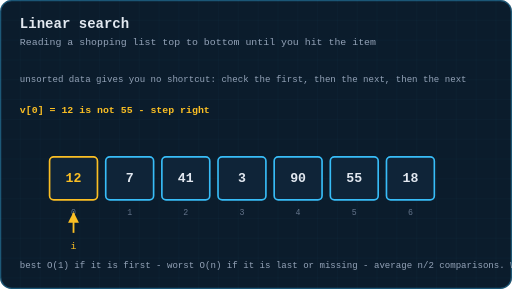
t = 0.00 s
t = 1.59 s: frame unchanged from t = 0.00 s, image omitted
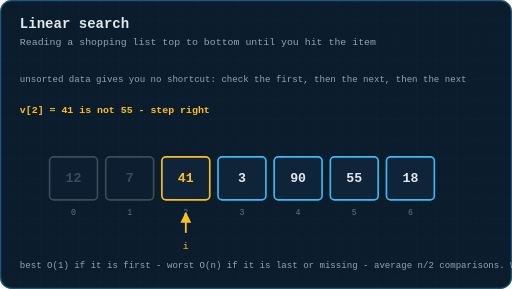
t = 3.13 s
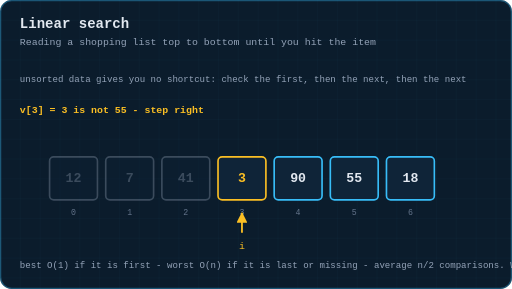
t = 4.36 s
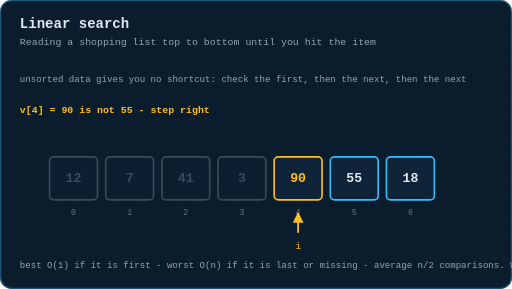
t = 5.89 s
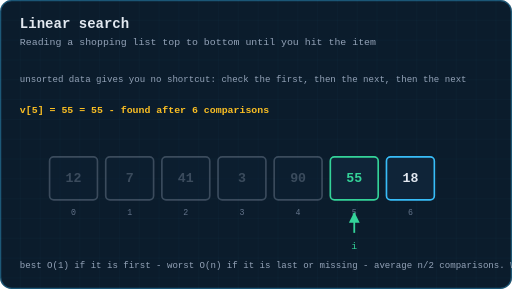
t = 7.76 s

The animated SVG that drew these frames (rendered in a browser with its animation timeline set to each time). Animation: 6 CSS @keyframes rules; one cycle of 9.00 s, repeats indefinitely.

<svg xmlns="http://www.w3.org/2000/svg" viewBox="0 0 620 350" width="620" height="350" role="img" aria-label="Animation: linear search stepping through an unsorted array one element at a time">
  <title>Animation: linear search stepping through an unsorted array one element at a time</title>
  <defs>
    <pattern id="g" width="24" height="24" patternUnits="userSpaceOnUse">
      <path d="M24 0H0V24" fill="none" stroke="#38bdf8" stroke-width="0.5" opacity="0.09"/>
    </pattern>
    <marker id="ar" viewBox="0 0 10 10" refX="9" refY="5" markerWidth="6" markerHeight="6" orient="auto-start-reverse">
      <path d="M0 0 L10 5 L0 10 z" fill="#38bdf8"/>
    </marker>
    <marker id="ara" viewBox="0 0 10 10" refX="9" refY="5" markerWidth="6" markerHeight="6" orient="auto-start-reverse">
      <path d="M0 0 L10 5 L0 10 z" fill="#fbbf24"/>
    </marker>
    <marker id="arg" viewBox="0 0 10 10" refX="9" refY="5" markerWidth="6" markerHeight="6" orient="auto-start-reverse">
      <path d="M0 0 L10 5 L0 10 z" fill="#34d399"/>
    </marker>
  </defs>
  <style>
  text{font-family:ui-monospace, SFMono-Regular, Menlo, Consolas, 'Liberation Mono', monospace;dominant-baseline:middle}
  .title{fill:#e2e8f0;font-size:17px;font-weight:700;dominant-baseline:auto}
  .sub{fill:#94a3b8;font-size:12px;dominant-baseline:auto}
  .lbl{fill:#94a3b8;font-size:11px;text-anchor:middle}
  .lbl-l{fill:#94a3b8;font-size:11px}
  .val{fill:#e2e8f0;font-size:16px;text-anchor:middle;font-weight:600}
  .idx{fill:#64748b;font-size:10px;text-anchor:middle}
  .cell{fill:#0f2438;stroke:#38bdf8;stroke-width:1.5;rx:4}
  .step{fill:#fbbf24;font-size:12px;font-weight:700}
  .edge{stroke:#38bdf8;stroke-width:1.6;fill:none}
  .frm{opacity:0}
  #fr0{animation:fk0 9s infinite}
  @keyframes fk0{0%{opacity:1} 17.66%{opacity:1} 17.666666666666664%{opacity:0} 100%{opacity:0}}
  #fr1{animation:fk1 9s infinite}
  @keyframes fk1{0%{opacity:0} 17.66%{opacity:0} 17.666666666666664%{opacity:1} 31.32%{opacity:1} 31.33333333333333%{opacity:0} 100%{opacity:0}}
  #fr2{animation:fk2 9s infinite}
  @keyframes fk2{0%{opacity:0} 31.32%{opacity:0} 31.333333333333332%{opacity:1} 44.99%{opacity:1} 45.0%{opacity:0} 100%{opacity:0}}
  #fr3{animation:fk3 9s infinite}
  @keyframes fk3{0%{opacity:0} 44.99%{opacity:0} 45.0%{opacity:1} 58.66%{opacity:1} 58.666666666666664%{opacity:0} 100%{opacity:0}}
  #fr4{animation:fk4 9s infinite}
  @keyframes fk4{0%{opacity:0} 58.66%{opacity:0} 58.666666666666664%{opacity:1} 72.32%{opacity:1} 72.33333333333333%{opacity:0} 100%{opacity:0}}
  #fr5{animation:fk5 9s infinite}
  @keyframes fk5{0%{opacity:0} 72.32%{opacity:0} 72.33333333333333%{opacity:1} 100%{opacity:1}}

  </style>
  <rect x="0" y="0" width="620" height="350" rx="14" fill="#0b1c2c"/>
  <rect x="0" y="0" width="620" height="350" rx="14" fill="url(#g)"/>
  <rect x="0.75" y="0.75" width="618.5" height="348.5" rx="13.5" fill="none" stroke="#38bdf8" stroke-width="1.5" opacity="0.35"/>
  <text class="title" x="24" y="34">Linear search</text>
  <text class="sub" x="24" y="54">Reading a shopping list top to bottom until you hit the item</text>
  <g id="fr0" class="frm">
    <g opacity="1"><rect x="60" y="190" width="58" height="52" rx="5" fill="#0f2438" stroke="#fbbf24" stroke-width="2"/><text x="89.0" y="216.0" font-size="16" font-weight="600" fill="#fbbf24" text-anchor="middle" dominant-baseline="middle">12</text></g>
    <text x="89.0" y="258" font-size="10" fill="#64748b" text-anchor="middle">0</text>
    <g opacity="1"><rect x="128" y="190" width="58" height="52" rx="5" fill="#0f2438" stroke="#38bdf8" stroke-width="2"/><text x="157.0" y="216.0" font-size="16" font-weight="600" fill="#e2e8f0" text-anchor="middle" dominant-baseline="middle">7</text></g>
    <text x="157.0" y="258" font-size="10" fill="#64748b" text-anchor="middle">1</text>
    <g opacity="1"><rect x="196" y="190" width="58" height="52" rx="5" fill="#0f2438" stroke="#38bdf8" stroke-width="2"/><text x="225.0" y="216.0" font-size="16" font-weight="600" fill="#e2e8f0" text-anchor="middle" dominant-baseline="middle">41</text></g>
    <text x="225.0" y="258" font-size="10" fill="#64748b" text-anchor="middle">2</text>
    <g opacity="1"><rect x="264" y="190" width="58" height="52" rx="5" fill="#0f2438" stroke="#38bdf8" stroke-width="2"/><text x="293.0" y="216.0" font-size="16" font-weight="600" fill="#e2e8f0" text-anchor="middle" dominant-baseline="middle">3</text></g>
    <text x="293.0" y="258" font-size="10" fill="#64748b" text-anchor="middle">3</text>
    <g opacity="1"><rect x="332" y="190" width="58" height="52" rx="5" fill="#0f2438" stroke="#38bdf8" stroke-width="2"/><text x="361.0" y="216.0" font-size="16" font-weight="600" fill="#e2e8f0" text-anchor="middle" dominant-baseline="middle">90</text></g>
    <text x="361.0" y="258" font-size="10" fill="#64748b" text-anchor="middle">4</text>
    <g opacity="1"><rect x="400" y="190" width="58" height="52" rx="5" fill="#0f2438" stroke="#38bdf8" stroke-width="2"/><text x="429.0" y="216.0" font-size="16" font-weight="600" fill="#e2e8f0" text-anchor="middle" dominant-baseline="middle">55</text></g>
    <text x="429.0" y="258" font-size="10" fill="#64748b" text-anchor="middle">5</text>
    <g opacity="1"><rect x="468" y="190" width="58" height="52" rx="5" fill="#0f2438" stroke="#38bdf8" stroke-width="2"/><text x="497.0" y="216.0" font-size="16" font-weight="600" fill="#e2e8f0" text-anchor="middle" dominant-baseline="middle">18</text></g>
    <text x="497.0" y="258" font-size="10" fill="#64748b" text-anchor="middle">6</text>
    <path d="M89.0 282 L89.0 258" stroke="#fbbf24" stroke-width="2.2" fill="none" marker-end="url(#ara)"/><text x="89.0" y="298" font-size="12" fill="#fbbf24" text-anchor="middle">i</text>
    <text class="step" x="24" y="134">v[0] = 12 is not 55 - step right</text>
  </g>
  <g id="fr1" class="frm">
    <g opacity="0.35"><rect x="60" y="190" width="58" height="52" rx="5" fill="#0f2438" stroke="#94a3b8" stroke-width="2"/><text x="89.0" y="216.0" font-size="16" font-weight="600" fill="#94a3b8" text-anchor="middle" dominant-baseline="middle">12</text></g>
    <text x="89.0" y="258" font-size="10" fill="#64748b" text-anchor="middle">0</text>
    <g opacity="1"><rect x="128" y="190" width="58" height="52" rx="5" fill="#0f2438" stroke="#fbbf24" stroke-width="2"/><text x="157.0" y="216.0" font-size="16" font-weight="600" fill="#fbbf24" text-anchor="middle" dominant-baseline="middle">7</text></g>
    <text x="157.0" y="258" font-size="10" fill="#64748b" text-anchor="middle">1</text>
    <g opacity="1"><rect x="196" y="190" width="58" height="52" rx="5" fill="#0f2438" stroke="#38bdf8" stroke-width="2"/><text x="225.0" y="216.0" font-size="16" font-weight="600" fill="#e2e8f0" text-anchor="middle" dominant-baseline="middle">41</text></g>
    <text x="225.0" y="258" font-size="10" fill="#64748b" text-anchor="middle">2</text>
    <g opacity="1"><rect x="264" y="190" width="58" height="52" rx="5" fill="#0f2438" stroke="#38bdf8" stroke-width="2"/><text x="293.0" y="216.0" font-size="16" font-weight="600" fill="#e2e8f0" text-anchor="middle" dominant-baseline="middle">3</text></g>
    <text x="293.0" y="258" font-size="10" fill="#64748b" text-anchor="middle">3</text>
    <g opacity="1"><rect x="332" y="190" width="58" height="52" rx="5" fill="#0f2438" stroke="#38bdf8" stroke-width="2"/><text x="361.0" y="216.0" font-size="16" font-weight="600" fill="#e2e8f0" text-anchor="middle" dominant-baseline="middle">90</text></g>
    <text x="361.0" y="258" font-size="10" fill="#64748b" text-anchor="middle">4</text>
    <g opacity="1"><rect x="400" y="190" width="58" height="52" rx="5" fill="#0f2438" stroke="#38bdf8" stroke-width="2"/><text x="429.0" y="216.0" font-size="16" font-weight="600" fill="#e2e8f0" text-anchor="middle" dominant-baseline="middle">55</text></g>
    <text x="429.0" y="258" font-size="10" fill="#64748b" text-anchor="middle">5</text>
    <g opacity="1"><rect x="468" y="190" width="58" height="52" rx="5" fill="#0f2438" stroke="#38bdf8" stroke-width="2"/><text x="497.0" y="216.0" font-size="16" font-weight="600" fill="#e2e8f0" text-anchor="middle" dominant-baseline="middle">18</text></g>
    <text x="497.0" y="258" font-size="10" fill="#64748b" text-anchor="middle">6</text>
    <path d="M157.0 282 L157.0 258" stroke="#fbbf24" stroke-width="2.2" fill="none" marker-end="url(#ara)"/><text x="157.0" y="298" font-size="12" fill="#fbbf24" text-anchor="middle">i</text>
    <text class="step" x="24" y="134">v[1] = 7 is not 55 - step right</text>
  </g>
  <g id="fr2" class="frm">
    <g opacity="0.35"><rect x="60" y="190" width="58" height="52" rx="5" fill="#0f2438" stroke="#94a3b8" stroke-width="2"/><text x="89.0" y="216.0" font-size="16" font-weight="600" fill="#94a3b8" text-anchor="middle" dominant-baseline="middle">12</text></g>
    <text x="89.0" y="258" font-size="10" fill="#64748b" text-anchor="middle">0</text>
    <g opacity="0.35"><rect x="128" y="190" width="58" height="52" rx="5" fill="#0f2438" stroke="#94a3b8" stroke-width="2"/><text x="157.0" y="216.0" font-size="16" font-weight="600" fill="#94a3b8" text-anchor="middle" dominant-baseline="middle">7</text></g>
    <text x="157.0" y="258" font-size="10" fill="#64748b" text-anchor="middle">1</text>
    <g opacity="1"><rect x="196" y="190" width="58" height="52" rx="5" fill="#0f2438" stroke="#fbbf24" stroke-width="2"/><text x="225.0" y="216.0" font-size="16" font-weight="600" fill="#fbbf24" text-anchor="middle" dominant-baseline="middle">41</text></g>
    <text x="225.0" y="258" font-size="10" fill="#64748b" text-anchor="middle">2</text>
    <g opacity="1"><rect x="264" y="190" width="58" height="52" rx="5" fill="#0f2438" stroke="#38bdf8" stroke-width="2"/><text x="293.0" y="216.0" font-size="16" font-weight="600" fill="#e2e8f0" text-anchor="middle" dominant-baseline="middle">3</text></g>
    <text x="293.0" y="258" font-size="10" fill="#64748b" text-anchor="middle">3</text>
    <g opacity="1"><rect x="332" y="190" width="58" height="52" rx="5" fill="#0f2438" stroke="#38bdf8" stroke-width="2"/><text x="361.0" y="216.0" font-size="16" font-weight="600" fill="#e2e8f0" text-anchor="middle" dominant-baseline="middle">90</text></g>
    <text x="361.0" y="258" font-size="10" fill="#64748b" text-anchor="middle">4</text>
    <g opacity="1"><rect x="400" y="190" width="58" height="52" rx="5" fill="#0f2438" stroke="#38bdf8" stroke-width="2"/><text x="429.0" y="216.0" font-size="16" font-weight="600" fill="#e2e8f0" text-anchor="middle" dominant-baseline="middle">55</text></g>
    <text x="429.0" y="258" font-size="10" fill="#64748b" text-anchor="middle">5</text>
    <g opacity="1"><rect x="468" y="190" width="58" height="52" rx="5" fill="#0f2438" stroke="#38bdf8" stroke-width="2"/><text x="497.0" y="216.0" font-size="16" font-weight="600" fill="#e2e8f0" text-anchor="middle" dominant-baseline="middle">18</text></g>
    <text x="497.0" y="258" font-size="10" fill="#64748b" text-anchor="middle">6</text>
    <path d="M225.0 282 L225.0 258" stroke="#fbbf24" stroke-width="2.2" fill="none" marker-end="url(#ara)"/><text x="225.0" y="298" font-size="12" fill="#fbbf24" text-anchor="middle">i</text>
    <text class="step" x="24" y="134">v[2] = 41 is not 55 - step right</text>
  </g>
  <g id="fr3" class="frm">
    <g opacity="0.35"><rect x="60" y="190" width="58" height="52" rx="5" fill="#0f2438" stroke="#94a3b8" stroke-width="2"/><text x="89.0" y="216.0" font-size="16" font-weight="600" fill="#94a3b8" text-anchor="middle" dominant-baseline="middle">12</text></g>
    <text x="89.0" y="258" font-size="10" fill="#64748b" text-anchor="middle">0</text>
    <g opacity="0.35"><rect x="128" y="190" width="58" height="52" rx="5" fill="#0f2438" stroke="#94a3b8" stroke-width="2"/><text x="157.0" y="216.0" font-size="16" font-weight="600" fill="#94a3b8" text-anchor="middle" dominant-baseline="middle">7</text></g>
    <text x="157.0" y="258" font-size="10" fill="#64748b" text-anchor="middle">1</text>
    <g opacity="0.35"><rect x="196" y="190" width="58" height="52" rx="5" fill="#0f2438" stroke="#94a3b8" stroke-width="2"/><text x="225.0" y="216.0" font-size="16" font-weight="600" fill="#94a3b8" text-anchor="middle" dominant-baseline="middle">41</text></g>
    <text x="225.0" y="258" font-size="10" fill="#64748b" text-anchor="middle">2</text>
    <g opacity="1"><rect x="264" y="190" width="58" height="52" rx="5" fill="#0f2438" stroke="#fbbf24" stroke-width="2"/><text x="293.0" y="216.0" font-size="16" font-weight="600" fill="#fbbf24" text-anchor="middle" dominant-baseline="middle">3</text></g>
    <text x="293.0" y="258" font-size="10" fill="#64748b" text-anchor="middle">3</text>
    <g opacity="1"><rect x="332" y="190" width="58" height="52" rx="5" fill="#0f2438" stroke="#38bdf8" stroke-width="2"/><text x="361.0" y="216.0" font-size="16" font-weight="600" fill="#e2e8f0" text-anchor="middle" dominant-baseline="middle">90</text></g>
    <text x="361.0" y="258" font-size="10" fill="#64748b" text-anchor="middle">4</text>
    <g opacity="1"><rect x="400" y="190" width="58" height="52" rx="5" fill="#0f2438" stroke="#38bdf8" stroke-width="2"/><text x="429.0" y="216.0" font-size="16" font-weight="600" fill="#e2e8f0" text-anchor="middle" dominant-baseline="middle">55</text></g>
    <text x="429.0" y="258" font-size="10" fill="#64748b" text-anchor="middle">5</text>
    <g opacity="1"><rect x="468" y="190" width="58" height="52" rx="5" fill="#0f2438" stroke="#38bdf8" stroke-width="2"/><text x="497.0" y="216.0" font-size="16" font-weight="600" fill="#e2e8f0" text-anchor="middle" dominant-baseline="middle">18</text></g>
    <text x="497.0" y="258" font-size="10" fill="#64748b" text-anchor="middle">6</text>
    <path d="M293.0 282 L293.0 258" stroke="#fbbf24" stroke-width="2.2" fill="none" marker-end="url(#ara)"/><text x="293.0" y="298" font-size="12" fill="#fbbf24" text-anchor="middle">i</text>
    <text class="step" x="24" y="134">v[3] = 3 is not 55 - step right</text>
  </g>
  <g id="fr4" class="frm">
    <g opacity="0.35"><rect x="60" y="190" width="58" height="52" rx="5" fill="#0f2438" stroke="#94a3b8" stroke-width="2"/><text x="89.0" y="216.0" font-size="16" font-weight="600" fill="#94a3b8" text-anchor="middle" dominant-baseline="middle">12</text></g>
    <text x="89.0" y="258" font-size="10" fill="#64748b" text-anchor="middle">0</text>
    <g opacity="0.35"><rect x="128" y="190" width="58" height="52" rx="5" fill="#0f2438" stroke="#94a3b8" stroke-width="2"/><text x="157.0" y="216.0" font-size="16" font-weight="600" fill="#94a3b8" text-anchor="middle" dominant-baseline="middle">7</text></g>
    <text x="157.0" y="258" font-size="10" fill="#64748b" text-anchor="middle">1</text>
    <g opacity="0.35"><rect x="196" y="190" width="58" height="52" rx="5" fill="#0f2438" stroke="#94a3b8" stroke-width="2"/><text x="225.0" y="216.0" font-size="16" font-weight="600" fill="#94a3b8" text-anchor="middle" dominant-baseline="middle">41</text></g>
    <text x="225.0" y="258" font-size="10" fill="#64748b" text-anchor="middle">2</text>
    <g opacity="0.35"><rect x="264" y="190" width="58" height="52" rx="5" fill="#0f2438" stroke="#94a3b8" stroke-width="2"/><text x="293.0" y="216.0" font-size="16" font-weight="600" fill="#94a3b8" text-anchor="middle" dominant-baseline="middle">3</text></g>
    <text x="293.0" y="258" font-size="10" fill="#64748b" text-anchor="middle">3</text>
    <g opacity="1"><rect x="332" y="190" width="58" height="52" rx="5" fill="#0f2438" stroke="#fbbf24" stroke-width="2"/><text x="361.0" y="216.0" font-size="16" font-weight="600" fill="#fbbf24" text-anchor="middle" dominant-baseline="middle">90</text></g>
    <text x="361.0" y="258" font-size="10" fill="#64748b" text-anchor="middle">4</text>
    <g opacity="1"><rect x="400" y="190" width="58" height="52" rx="5" fill="#0f2438" stroke="#38bdf8" stroke-width="2"/><text x="429.0" y="216.0" font-size="16" font-weight="600" fill="#e2e8f0" text-anchor="middle" dominant-baseline="middle">55</text></g>
    <text x="429.0" y="258" font-size="10" fill="#64748b" text-anchor="middle">5</text>
    <g opacity="1"><rect x="468" y="190" width="58" height="52" rx="5" fill="#0f2438" stroke="#38bdf8" stroke-width="2"/><text x="497.0" y="216.0" font-size="16" font-weight="600" fill="#e2e8f0" text-anchor="middle" dominant-baseline="middle">18</text></g>
    <text x="497.0" y="258" font-size="10" fill="#64748b" text-anchor="middle">6</text>
    <path d="M361.0 282 L361.0 258" stroke="#fbbf24" stroke-width="2.2" fill="none" marker-end="url(#ara)"/><text x="361.0" y="298" font-size="12" fill="#fbbf24" text-anchor="middle">i</text>
    <text class="step" x="24" y="134">v[4] = 90 is not 55 - step right</text>
  </g>
  <g id="fr5" class="frm">
    <g opacity="0.35"><rect x="60" y="190" width="58" height="52" rx="5" fill="#0f2438" stroke="#94a3b8" stroke-width="2"/><text x="89.0" y="216.0" font-size="16" font-weight="600" fill="#94a3b8" text-anchor="middle" dominant-baseline="middle">12</text></g>
    <text x="89.0" y="258" font-size="10" fill="#64748b" text-anchor="middle">0</text>
    <g opacity="0.35"><rect x="128" y="190" width="58" height="52" rx="5" fill="#0f2438" stroke="#94a3b8" stroke-width="2"/><text x="157.0" y="216.0" font-size="16" font-weight="600" fill="#94a3b8" text-anchor="middle" dominant-baseline="middle">7</text></g>
    <text x="157.0" y="258" font-size="10" fill="#64748b" text-anchor="middle">1</text>
    <g opacity="0.35"><rect x="196" y="190" width="58" height="52" rx="5" fill="#0f2438" stroke="#94a3b8" stroke-width="2"/><text x="225.0" y="216.0" font-size="16" font-weight="600" fill="#94a3b8" text-anchor="middle" dominant-baseline="middle">41</text></g>
    <text x="225.0" y="258" font-size="10" fill="#64748b" text-anchor="middle">2</text>
    <g opacity="0.35"><rect x="264" y="190" width="58" height="52" rx="5" fill="#0f2438" stroke="#94a3b8" stroke-width="2"/><text x="293.0" y="216.0" font-size="16" font-weight="600" fill="#94a3b8" text-anchor="middle" dominant-baseline="middle">3</text></g>
    <text x="293.0" y="258" font-size="10" fill="#64748b" text-anchor="middle">3</text>
    <g opacity="0.35"><rect x="332" y="190" width="58" height="52" rx="5" fill="#0f2438" stroke="#94a3b8" stroke-width="2"/><text x="361.0" y="216.0" font-size="16" font-weight="600" fill="#94a3b8" text-anchor="middle" dominant-baseline="middle">90</text></g>
    <text x="361.0" y="258" font-size="10" fill="#64748b" text-anchor="middle">4</text>
    <g opacity="1"><rect x="400" y="190" width="58" height="52" rx="5" fill="#0f2438" stroke="#34d399" stroke-width="2"/><text x="429.0" y="216.0" font-size="16" font-weight="600" fill="#34d399" text-anchor="middle" dominant-baseline="middle">55</text></g>
    <text x="429.0" y="258" font-size="10" fill="#64748b" text-anchor="middle">5</text>
    <g opacity="1"><rect x="468" y="190" width="58" height="52" rx="5" fill="#0f2438" stroke="#38bdf8" stroke-width="2"/><text x="497.0" y="216.0" font-size="16" font-weight="600" fill="#e2e8f0" text-anchor="middle" dominant-baseline="middle">18</text></g>
    <text x="497.0" y="258" font-size="10" fill="#64748b" text-anchor="middle">6</text>
    <path d="M429.0 282 L429.0 258" stroke="#34d399" stroke-width="2.2" fill="none" marker-end="url(#arg)"/><text x="429.0" y="298" font-size="12" fill="#34d399" text-anchor="middle">i</text>
    <text class="step" x="24" y="134">v[5] = 55 = 55 - found after 6 comparisons</text>
  </g>
  <text class="lbl-l" x="24" y="96">unsorted data gives you no shortcut: check the first, then the next, then the next</text>
  <text class="lbl-l" x="24" y="322" style="fill:#94a3b8">best O(1) if it is first - worst O(n) if it is last or missing - average n/2 comparisons. Works on anything, sorted or not.</text>

</svg>
